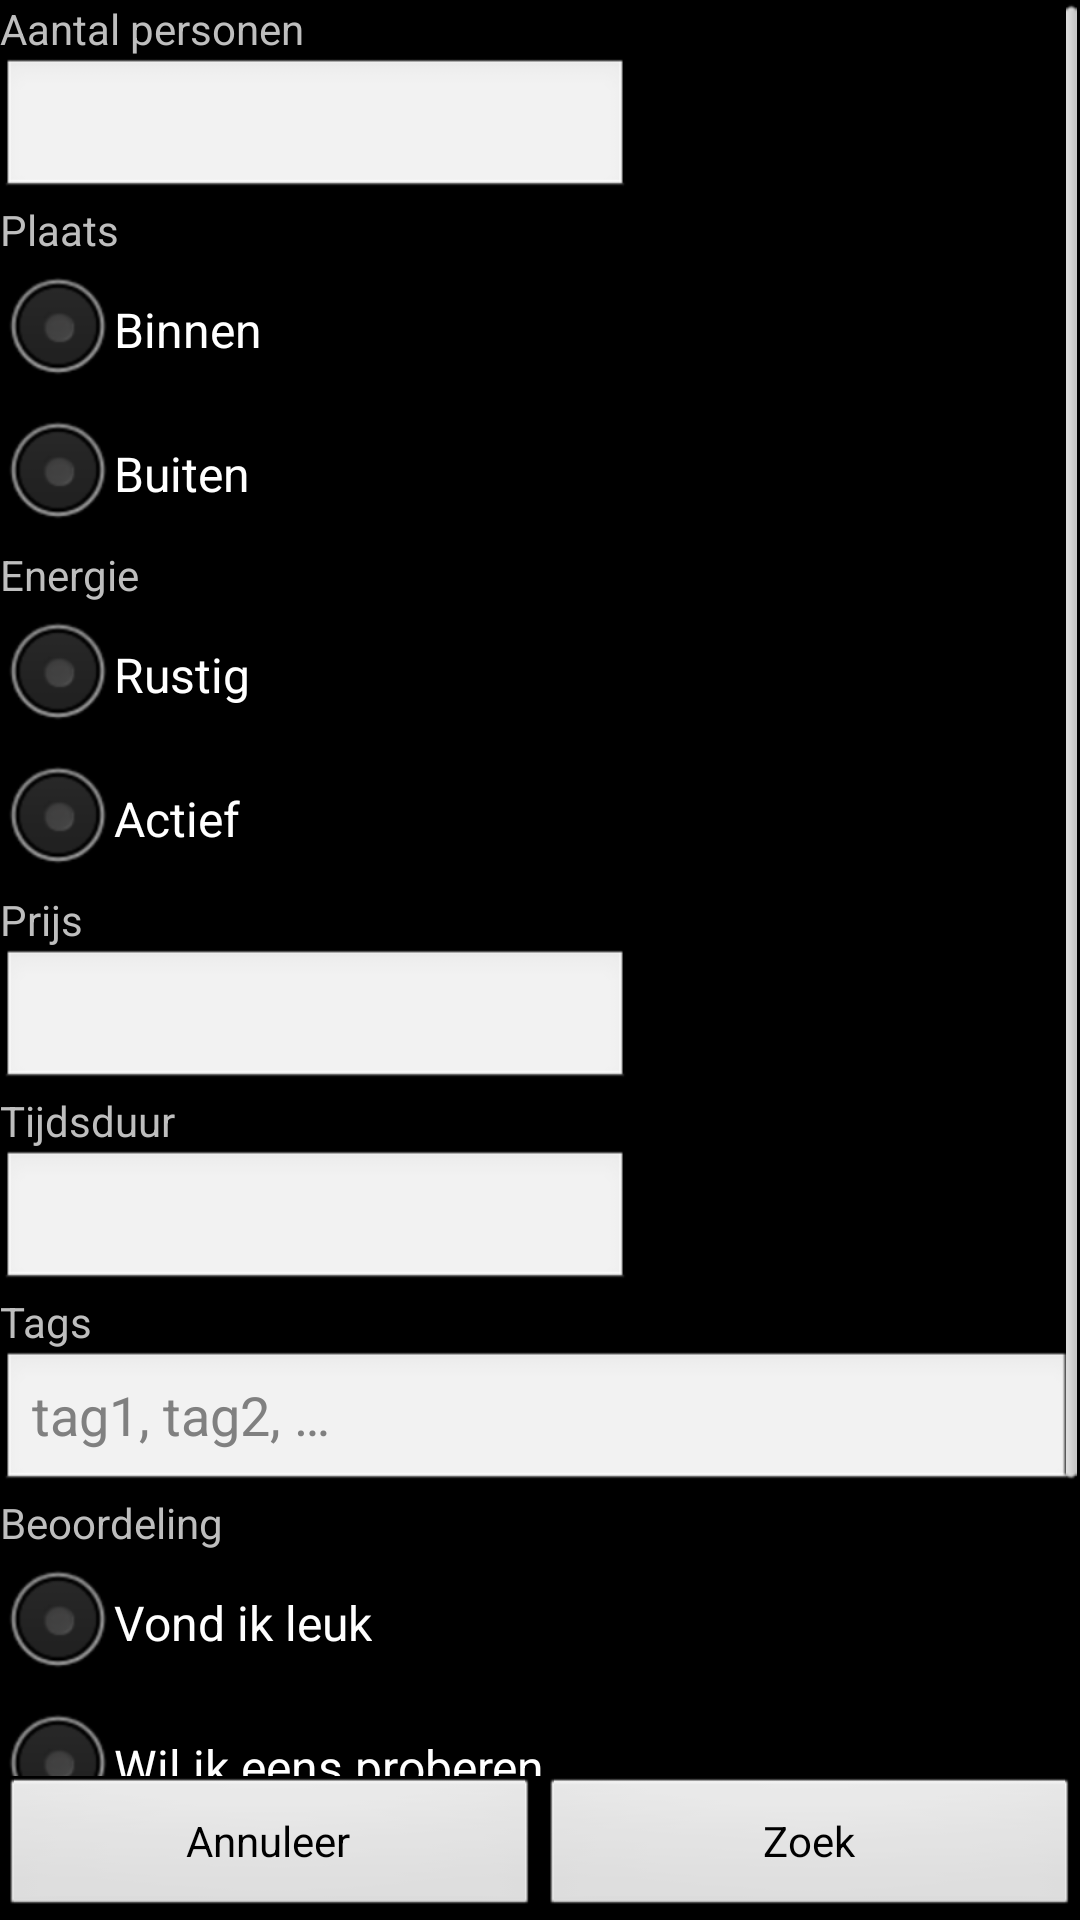

Write the Android layout XML for this screen, with the resource values it uses.
<!-- AndroidManifest.xml: application theme CustomAppTheme -->
<!-- res/layout/activity_search.xml -->
<?xml version="1.0" encoding="utf-8"?>

<LinearLayout xmlns:android="http://schemas.android.com/apk/res/android"
              android:layout_width="fill_parent"
              android:layout_height="fill_parent"
              android:orientation="vertical" >

    <ScrollView
        xmlns:android="http://schemas.android.com/apk/res/android"
        android:layout_width="fill_parent"
        android:layout_height="0dp"
        android:layout_weight="1" >

        <LinearLayout
            android:layout_width="fill_parent"
            android:layout_height="0dp"
            android:orientation="vertical" >

            <TextView
                android:id="@+id/lblPersonen"
                android:layout_width="wrap_content"
                android:layout_height="wrap_content"
                android:text="@string/search_lbl_personen" />


            <EditText
                android:id="@+id/txtPersonen"
                android:layout_width="wrap_content"
                android:layout_height="wrap_content"
                android:layout_weight="1"
                android:ems="10"
                android:inputType="number" />

            <TextView
                android:id="@+id/lblPlaats"
                android:layout_width="wrap_content"
                android:layout_height="wrap_content"
                android:text="@string/search_lbl_plaats" />

            <RadioGroup
                android:id="@+id/rgPlaats"
                android:layout_width="wrap_content"
                android:layout_height="wrap_content" >

                <RadioButton
                    android:id="@+id/rbtnPlaatsBinnen"
                    android:layout_width="wrap_content"
                    android:layout_height="wrap_content"
                    android:text="@string/search_btn_binnen" />

                <RadioButton
                    android:id="@+id/rbtnPlaatsBuiten"
                    android:layout_width="wrap_content"
                    android:layout_height="wrap_content"
                    android:text="@string/search_btn_buiten" />
            </RadioGroup>

            <TextView
                android:id="@+id/lblEnergie"
                android:layout_width="wrap_content"
                android:layout_height="wrap_content"
                android:text="@string/search_lbl_energie" />

            <RadioGroup
                android:id="@+id/rgEnergie"
                android:layout_width="wrap_content"
                android:layout_height="wrap_content" >

                <RadioButton
                    android:id="@+id/rbtnEnergieRustig"
                    android:layout_width="wrap_content"
                    android:layout_height="wrap_content"
                    android:text="@string/search_btn_rustig" />

                <RadioButton
                    android:id="@+id/rbtnEnergieActief"
                    android:layout_width="wrap_content"
                    android:layout_height="wrap_content"
                    android:text="@string/search_btn_actief" />
            </RadioGroup>

            <TextView
                android:id="@+id/lblPrijs"
                android:layout_width="wrap_content"
                android:layout_height="wrap_content"
                android:text="@string/search_lbl_prijs" />


            <EditText
                android:id="@+id/txtPrijs"
                android:layout_width="wrap_content"
                android:layout_height="match_parent"
                android:layout_weight="1"
                android:ems="10"
                android:inputType="number" />

            <TextView
                android:id="@+id/lblTijd"
                android:layout_width="wrap_content"
                android:layout_height="wrap_content"
                android:text="@string/search_lbl_tijd" />


            <EditText
                android:id="@+id/txtTijd"
                android:layout_width="wrap_content"
                android:layout_height="wrap_content"
                android:layout_weight="1"
                android:ems="10"
                android:inputType="number" />

            <TextView
                android:id="@+id/lblTags"
                android:layout_width="wrap_content"
                android:layout_height="0dp"
                android:layout_weight="1"
                android:text="@string/search_lbl_tags" />

            <EditText
                android:id="@+id/txtTags"
                android:layout_width="match_parent"
                android:layout_height="wrap_content"
                android:ems="10"
                android:hint="@string/search_hint_tags" />
            
            <TextView
                android:id="@+id/lblRating"
                android:layout_width="wrap_content"
                android:layout_height="0dp"
                android:layout_weight="1"
                android:text="@string/search_lbl_rating" />

            <RadioGroup
                android:id="@+id/rgRating"
                android:layout_width="wrap_content"
                android:layout_height="wrap_content" >

                <RadioButton
                    android:id="@+id/rbtnRatingFun"
                    android:layout_width="wrap_content"
                    android:layout_height="wrap_content"
                    android:text="@string/search_btn_fun" />

                <RadioButton
                    android:id="@+id/rbtnRatingTry"
                    android:layout_width="wrap_content"
                    android:layout_height="wrap_content"
                    android:text="@string/search_btn_try" />

                <RadioButton
                    android:id="@+id/rbtnRatingNoTry"
                    android:layout_width="wrap_content"
                    android:layout_height="wrap_content"
                    android:text="@string/search_btn_notry" />

                <RadioButton
                    android:id="@+id/rbtnRatingNoFun"
                    android:layout_width="wrap_content"
                    android:layout_height="wrap_content"
                    android:text="@string/search_btn_nofun" />
            </RadioGroup>
        </LinearLayout>
    </ScrollView>

    <LinearLayout
        android:layout_width="fill_parent"
        android:layout_height="wrap_content"
        android:orientation="horizontal" >

        <Button
            android:id="@+id/btnCancel"
            android:layout_width="0dp"
            android:layout_height="wrap_content"
            android:layout_weight="1"
            android:onClick="btnCancel"
            android:text="@string/search_btn_cancel" />

        <Button
            android:id="@+id/btnSearch"
            android:layout_width="0dp"
            android:layout_height="wrap_content"
            android:layout_weight="1"
            android:onClick="btnSearch"
            android:text="@string/search_btn_search" />
    </LinearLayout>

</LinearLayout>
<!-- resources referenced by this layout -->
<resources>
  <string name="search_btn_actief">Actief</string>
  <string name="search_btn_binnen">Binnen</string>
  <string name="search_btn_buiten">Buiten</string>
  <string name="search_btn_cancel">Annuleer</string>
  <string name="search_btn_fun">Vond ik leuk</string>
  <string name="search_btn_nofun">Vond ik niet leuk</string>
  <string name="search_btn_notry">Wil ik niet proberen</string>
  <string name="search_btn_rustig">Rustig</string>
  <string name="search_btn_search">Zoek</string>
  <string name="search_btn_try">Wil ik eens proberen</string>
  <string name="search_hint_tags">tag1, tag2, …</string>
  <string name="search_lbl_energie">Energie</string>
  <string name="search_lbl_personen">Aantal personen</string>
  <string name="search_lbl_plaats">Plaats</string>
  <string name="search_lbl_prijs">Prijs</string>
  <string name="search_lbl_rating">Beoordeling</string>
  <string name="search_lbl_tags">Tags</string>
  <string name="search_lbl_tijd">Tijdsduur</string>
  <style name="CustomAppTheme" parent="@android:style/Theme">
          
      </style>
</resources>
